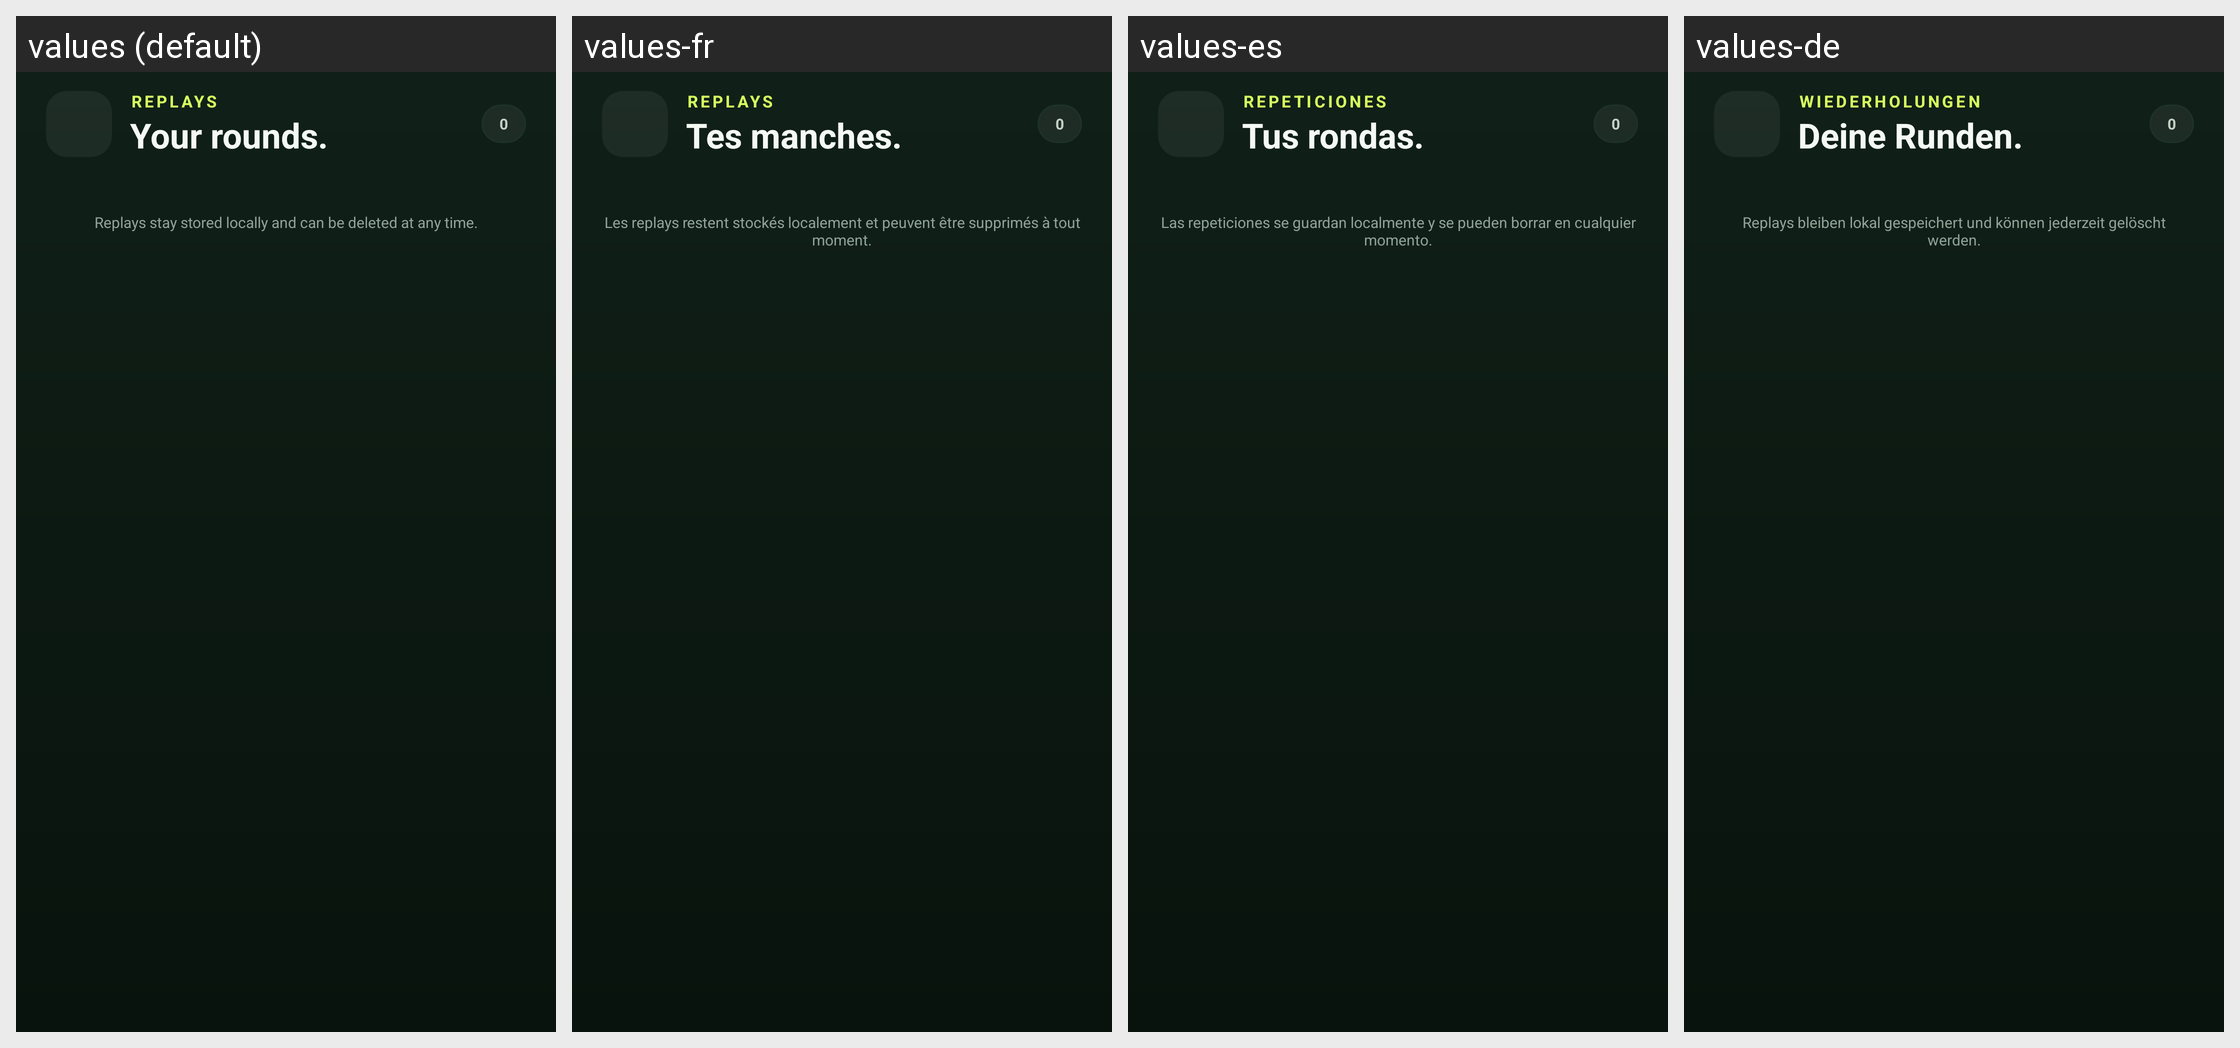

This grid shows one Android layout under several languages. Give, for every string resource on the screen, its name, the default text and each shown locale's text.
Android screen res/layout/activity_replays.xml rendered under 4 locales, left to right: values (default), values-fr, values-es, values-de. Device: Nexus 5 (rendered at 1080×1920; each locale shown at half size, 540×960, under a caption strip naming it); theme Theme.Zonenjagd.
Strings drawn on this screen, with the default value and each locale's value (text and hints the layout hard-codes, and strings that could not be matched under every locale, appear in the picture but are not listed):

replays_title
  values: REPLAYS
  values-fr: REPLAYS
  values-es: REPETICIONES
  values-de: WIEDERHOLUNGEN

replays_sub
  values: Your rounds.
  values-fr: Tes manches.
  values-es: Tus rondas.
  values-de: Deine Runden.

replays_note
  values: Replays stay stored locally and can be deleted at any time.
  values-fr: Les replays restent stockés localement et peuvent être supprimés à tout moment.
  values-es: Las repeticiones se guardan localmente y se pueden borrar en cualquier momento.
  values-de: Replays bleiben lokal gespeichert und können jederzeit gelöscht werden.
